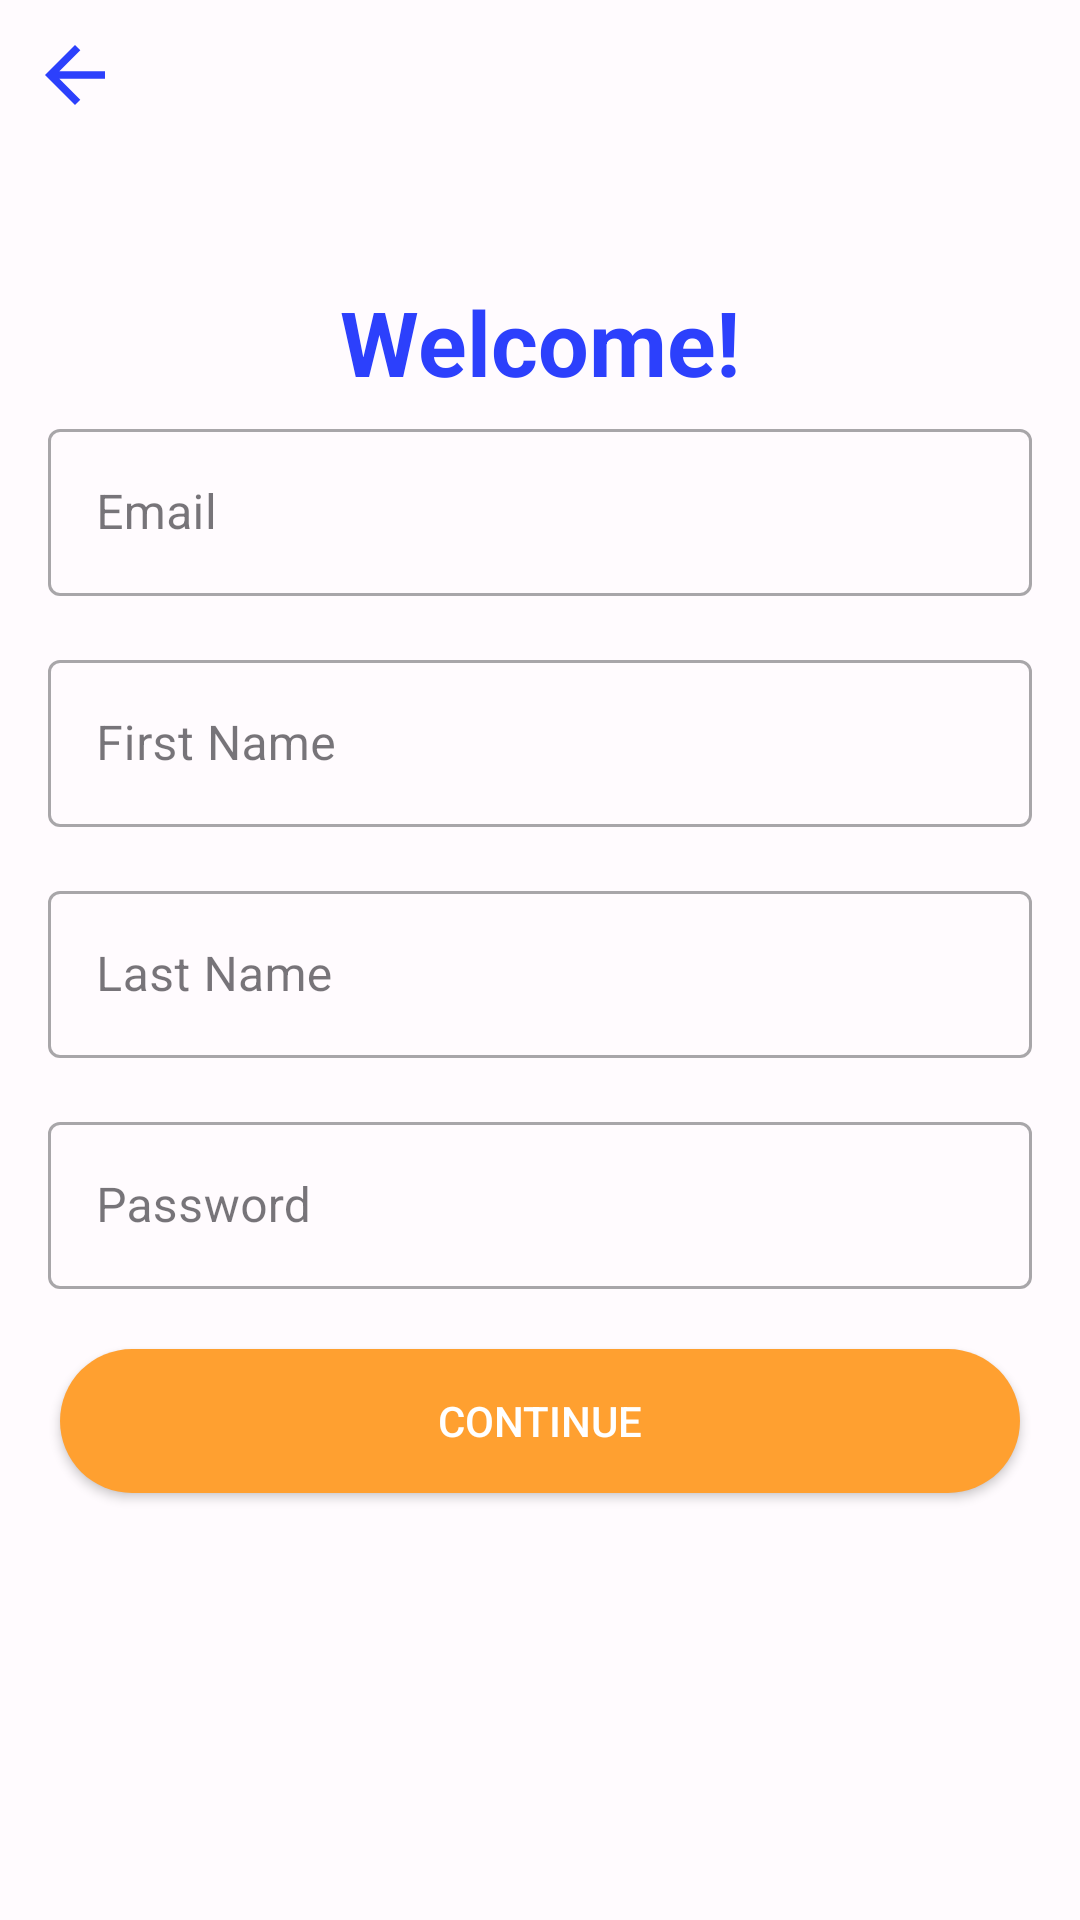

Reconstruct the res/layout file that produces this screen, plus the resources it refers to.
<!-- AndroidManifest.xml: application theme Theme.SocketFit -->
<!-- res/layout/activity_signup.xml -->
<?xml version="1.0" encoding="utf-8"?>
<androidx.constraintlayout.widget.ConstraintLayout xmlns:android="http://schemas.android.com/apk/res/android"
    xmlns:app="http://schemas.android.com/apk/res-auto"
    xmlns:tools="http://schemas.android.com/tools"
    android:layout_width="match_parent"
    android:layout_height="match_parent">

    <ImageView
        android:id="@+id/backButton"
        android:layout_width="50dp"
        android:layout_height="50dp"
        android:padding="10dp"
        android:src="@drawable/back"
        app:layout_constraintStart_toStartOf="parent"
        app:layout_constraintTop_toTopOf="parent"
        app:tint="@color/color10" />


    
    <TextView
        android:id="@+id/logoImageView"
        android:layout_width="wrap_content"
        android:layout_height="wrap_content"
        android:layout_marginTop="40dp"
        android:text="Welcome!"
        android:textColor="@color/color10"
        android:textSize="30dp"
        android:textStyle="bold"
        app:layout_constraintBottom_toTopOf="@id/emailEditTextLayout"
        app:layout_constraintEnd_toEndOf="parent"
        app:layout_constraintStart_toStartOf="parent"
        app:layout_constraintTop_toBottomOf="@+id/backButton"
        app:layout_constraintVertical_chainStyle="packed" />

    
    <com.google.android.material.textfield.TextInputLayout
        android:id="@+id/emailEditTextLayout"
        style="@style/Widget.MaterialComponents.TextInputLayout.OutlinedBox"
        android:layout_width="match_parent"
        android:layout_height="wrap_content"
        android:layout_margin="16dp"
        android:hint="Email"
        app:layout_constraintBottom_toTopOf="@+id/firstNameEditTextLayout"
        app:layout_constraintEnd_toEndOf="parent"
        app:layout_constraintStart_toStartOf="parent">

        <EditText
            android:id="@+id/emailEditText"
            android:layout_width="match_parent"
            android:layout_height="wrap_content"
            android:inputType="textEmailAddress"
            android:singleLine="true" />

    </com.google.android.material.textfield.TextInputLayout>

    
    <com.google.android.material.textfield.TextInputLayout
        android:id="@+id/firstNameEditTextLayout"
        style="@style/Widget.MaterialComponents.TextInputLayout.OutlinedBox"
        android:layout_width="match_parent"
        android:layout_height="wrap_content"
        android:layout_marginLeft="16dp"
        android:layout_marginRight="16dp"
        android:layout_marginBottom="150dp"
        android:hint="First Name"
        app:layout_constraintBottom_toBottomOf="parent"
        app:layout_constraintEnd_toEndOf="parent"
        app:layout_constraintStart_toStartOf="parent"
        app:layout_constraintTop_toTopOf="parent">

        <EditText
            android:id="@+id/firstNameEditText"
            android:layout_width="match_parent"
            android:layout_height="wrap_content"
            android:singleLine="true" />

    </com.google.android.material.textfield.TextInputLayout>

    <com.google.android.material.textfield.TextInputLayout
        android:id="@+id/lastNameEditTextLayout"
        style="@style/Widget.MaterialComponents.TextInputLayout.OutlinedBox"
        android:layout_width="match_parent"
        android:layout_height="wrap_content"
        android:layout_margin="16dp"
        android:hint="Last Name"
        app:layout_constraintEnd_toEndOf="parent"
        app:layout_constraintStart_toStartOf="parent"
        app:layout_constraintTop_toBottomOf="@+id/firstNameEditTextLayout">

        <EditText
            android:id="@+id/lastNameEditText"
            android:layout_width="match_parent"
            android:layout_height="wrap_content"
            android:singleLine="true" />

    </com.google.android.material.textfield.TextInputLayout>

    <com.google.android.material.textfield.TextInputLayout
        android:id="@+id/passwordEditTextLayout"
        style="@style/Widget.MaterialComponents.TextInputLayout.OutlinedBox"
        android:layout_width="match_parent"
        android:layout_height="wrap_content"
        android:layout_margin="16dp"
        android:hint="Password"
        app:layout_constraintTop_toBottomOf="@+id/lastNameEditTextLayout">

        <EditText
            android:id="@+id/passwordEditText"
            android:layout_width="match_parent"
            android:layout_height="wrap_content"
            android:inputType="textPassword"
            android:singleLine="true" />

    </com.google.android.material.textfield.TextInputLayout>

    <androidx.appcompat.widget.AppCompatButton
        android:id="@+id/btnContinue"
        android:layout_width="0dp"
        android:layout_height="wrap_content"
        android:layout_margin="20dp"
        android:layout_marginTop="32dp"
        android:background="@drawable/rounded_orange_button"
        android:text="Continue"
        android:textColor="#FFFFFF"
        app:layout_constraintEnd_toEndOf="parent"
        app:layout_constraintStart_toStartOf="parent"
        app:layout_constraintTop_toBottomOf="@id/passwordEditTextLayout" />

</androidx.constraintlayout.widget.ConstraintLayout>
<!-- resources referenced by this layout -->
<resources>
  <color name="color10">#2C40FC</color>
  <!-- drawable back (drawable) -->
  <vector android:autoMirrored="true" android:height="164dp"
      android:tint="#000000" android:viewportHeight="24"
      android:viewportWidth="24" android:width="164dp" xmlns:android="http://schemas.android.com/apk/res/android">
      <path android:fillColor="@android:color/white" android:pathData="M20,11H7.83l5.59,-5.59L12,4l-8,8 8,8 1.41,-1.41L7.83,13H20v-2z"/>
  </vector>
  <!-- drawable rounded_orange_button (drawable) -->
  <?xml version="1.0" encoding="utf-8"?>
  <shape xmlns:android="http://schemas.android.com/apk/res/android"
      android:shape="rectangle">
      <corners android:radius="30dp" /> 
      <gradient
          android:angle="90"
          android:endColor="#FFA030"
          android:startColor="#FFA030" />
  </shape>
  <color name="screen_back">#FCF8FF</color>
  <color name="screen_back1">#FFDDBD</color>
  <color name="md_theme_light_onSecondaryContainer">#1D192B</color>
  <color name="md_theme_light_tertiary">#7D5260</color>
  <color name="md_theme_light_onTertiary">#FFFFFF</color>
  <color name="md_theme_light_tertiaryContainer">#FFD8E4</color>
  <color name="md_theme_light_onTertiaryContainer">#31111D</color>
  <color name="md_theme_light_error">#B3261E</color>
  <color name="md_theme_light_onError">#FFFFFF</color>
  <color name="md_theme_light_errorContainer">#F9DEDC</color>
  <color name="md_theme_light_onErrorContainer">#410E0B</color>
  <color name="md_theme_light_outline">#79747E</color>
  <color name="md_theme_light_background">#FFFBFE</color>
  <color name="md_theme_light_onBackground">#1C1B1F</color>
  <color name="md_theme_light_surface">#FFFBFE</color>
  <color name="md_theme_light_onSurface">#1C1B1F</color>
  <color name="md_theme_light_surfaceVariant">#E7E0EC</color>
  <color name="md_theme_light_onSurfaceVariant">#49454F</color>
  <color name="md_theme_light_inverseSurface">#313033</color>
  <color name="md_theme_light_inverseOnSurface">#F4EFF4</color>
  <color name="md_theme_light_inversePrimary">#D0BCFF</color>
  <style name="LayoutBackground" parent="Theme.SocketFit">
          <item name="android:background">@drawable/bottom_view_style_top</item>
          <item name="android:textColor">@color/md_theme_dark_scrim</item>
      </style>
  <style name="LayoutBackground.Light" parent="Theme.SocketFit">
          <item name="android:background">?attr/colorPrimaryContainer</item>
      </style>
  <style name="Widget.App.Switch" parent="">
  
          <item name="colorPrimary">@color/md_theme_dark_onPrimary</item>
          <item name="colorSurfaceVariant">@color/md_theme_dark_onPrimaryContainer</item>
      </style>
  <style name="MyCheckboxStyle" parent="Widget.AppCompat.CompoundButton.CheckBox">
          <item name="buttonTint">@color/black</item>
      </style>
  <!-- drawable bottom_view_style_top (drawable) -->
  <?xml version="1.0" encoding="utf-8"?>
  <shape xmlns:android="http://schemas.android.com/apk/res/android"
      android:shape="rectangle">
  
      <corners
          android:bottomLeftRadius="20dp"
          android:bottomRightRadius="20dp"
          android:topLeftRadius="20dp"
          android:topRightRadius="20dp" />
      <solid android:color="@color/white" />
  
  </shape>
  <color name="md_theme_dark_scrim">#000000</color>
  <color name="md_theme_dark_onPrimary">#F3F3FB</color>
  <color name="md_theme_dark_onPrimaryContainer">#EADDFF</color>
  <color name="black">#FF000000</color>
  <color name="white">#FFFFFFFF</color>
</resources>
